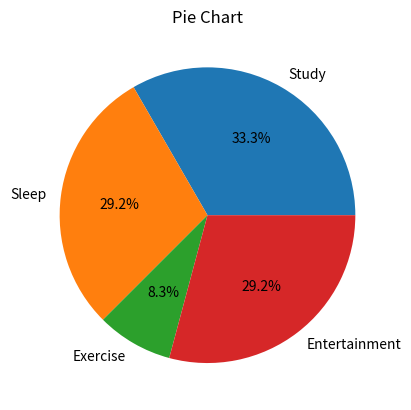

Python code for this plot:
import matplotlib.pyplot as plt

activities = ['Study', 'Sleep', 'Exercise', 'Entertainment']
hours = [8, 7, 2, 7]

plt.pie(hours, labels=activities, autopct='%1.1f%%')
plt.title("Pie Chart")
plt.show()
